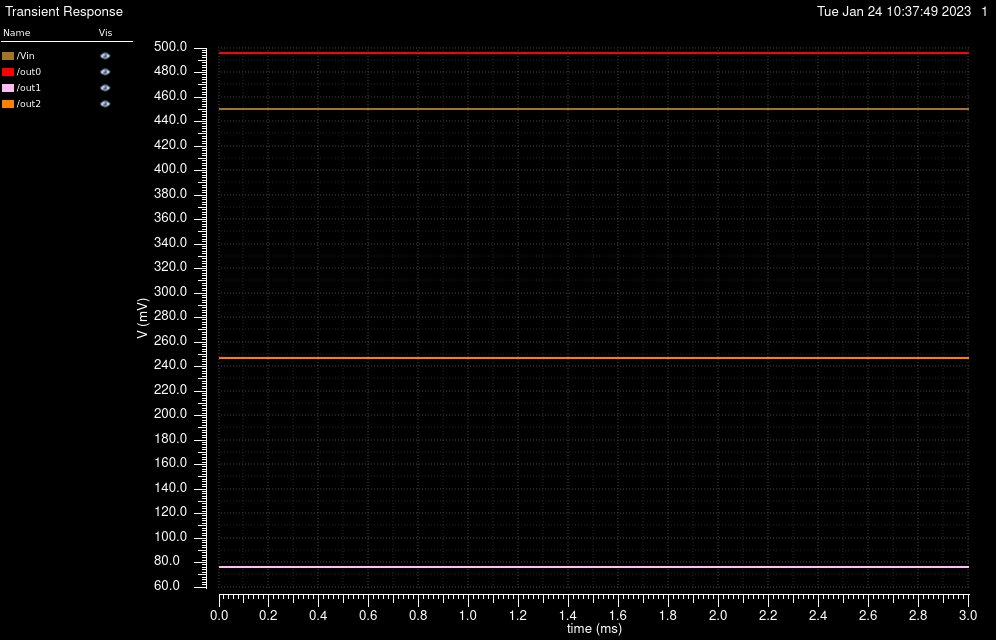

Source data for this figure (header and first rows):
/Vin X, /Vin Y, /out0 X, /out0 Y, /out1 X, /out1 Y, /out2 X, /out2 Y
0, 0.45, 0, 0.4957, 0, 0.07606, 0, 0.2473
2e-05, 0.45, 2e-05, 0.4957, 2e-05, 0.07606, 2e-05, 0.2473
4e-05, 0.45, 4e-05, 0.4957, 4e-05, 0.07606, 4e-05, 0.2473
6.000000000000001e-05, 0.45, 6.000000000000001e-05, 0.4957, 6.000000000000001e-05, 0.07606, 6.000000000000001e-05, 0.2473
8.000000000000001e-05, 0.45, 8.000000000000001e-05, 0.4957, 8.000000000000001e-05, 0.07606, 8.000000000000001e-05, 0.2473
0.0001, 0.45, 0.0001, 0.4957, 0.0001, 0.07606, 0.0001, 0.2473
0.00012, 0.45, 0.00012, 0.4957, 0.00012, 0.07606, 0.00012, 0.2473
0.00014, 0.45, 0.00014, 0.4957, 0.00014, 0.07606, 0.00014, 0.2473
0.00016, 0.45, 0.00016, 0.4957, 0.00016, 0.07606, 0.00016, 0.2473
0.00018, 0.45, 0.00018, 0.4957, 0.00018, 0.07606, 0.00018, 0.2473
0.0002, 0.45, 0.0002, 0.4957, 0.0002, 0.07606, 0.0002, 0.2473
0.00022, 0.45, 0.00022, 0.4957, 0.00022, 0.07606, 0.00022, 0.2473
0.00024, 0.45, 0.00024, 0.4957, 0.00024, 0.07606, 0.00024, 0.2473
0.00026, 0.45, 0.00026, 0.4957, 0.00026, 0.07606, 0.00026, 0.2473
0.00028, 0.45, 0.00028, 0.4957, 0.00028, 0.07606, 0.00028, 0.2473
0.0003, 0.45, 0.0003, 0.4957, 0.0003, 0.07606, 0.0003, 0.2473
0.00032, 0.45, 0.00032, 0.4957, 0.00032, 0.07606, 0.00032, 0.2473
0.00034, 0.45, 0.00034, 0.4957, 0.00034, 0.07606, 0.00034, 0.2473
0.00036, 0.45, 0.00036, 0.4957, 0.00036, 0.07606, 0.00036, 0.2473
0.00038, 0.45, 0.00038, 0.4957, 0.00038, 0.07606, 0.00038, 0.2473
0.0004, 0.45, 0.0004, 0.4957, 0.0004, 0.07606, 0.0004, 0.2473
0.00042, 0.45, 0.00042, 0.4957, 0.00042, 0.07606, 0.00042, 0.2473
0.00044, 0.45, 0.00044, 0.4957, 0.00044, 0.07606, 0.00044, 0.2473
0.00046, 0.45, 0.00046, 0.4957, 0.00046, 0.07606, 0.00046, 0.2473
0.00048, 0.45, 0.00048, 0.4957, 0.00048, 0.07606, 0.00048, 0.2473
0.0005, 0.45, 0.0005, 0.4957, 0.0005, 0.07606, 0.0005, 0.2473
0.00052, 0.45, 0.00052, 0.4957, 0.00052, 0.07606, 0.00052, 0.2473
0.00054, 0.45, 0.00054, 0.4957, 0.00054, 0.07606, 0.00054, 0.2473
0.00056, 0.45, 0.00056, 0.4957, 0.00056, 0.07606, 0.00056, 0.2473
0.00058, 0.45, 0.00058, 0.4957, 0.00058, 0.07606, 0.00058, 0.2473
0.0006, 0.45, 0.0006, 0.4957, 0.0006, 0.07606, 0.0006, 0.2473
0.00062, 0.45, 0.00062, 0.4957, 0.00062, 0.07606, 0.00062, 0.2473
0.00064, 0.45, 0.00064, 0.4957, 0.00064, 0.07606, 0.00064, 0.2473
0.00066, 0.45, 0.00066, 0.4957, 0.00066, 0.07606, 0.00066, 0.2473
0.00068, 0.45, 0.00068, 0.4957, 0.00068, 0.07606, 0.00068, 0.2473
0.0007, 0.45, 0.0007, 0.4957, 0.0007, 0.07606, 0.0007, 0.2473
0.00072, 0.45, 0.00072, 0.4957, 0.00072, 0.07606, 0.00072, 0.2473
0.00074, 0.45, 0.00074, 0.4957, 0.00074, 0.07606, 0.00074, 0.2473
0.00076, 0.45, 0.00076, 0.4957, 0.00076, 0.07606, 0.00076, 0.2473
0.00078, 0.45, 0.00078, 0.4957, 0.00078, 0.07606, 0.00078, 0.2473
0.0008, 0.45, 0.0008, 0.4957, 0.0008, 0.07606, 0.0008, 0.2473
0.00082, 0.45, 0.00082, 0.4957, 0.00082, 0.07606, 0.00082, 0.2473
0.00084, 0.45, 0.00084, 0.4957, 0.00084, 0.07606, 0.00084, 0.2473
0.00086, 0.45, 0.00086, 0.4957, 0.00086, 0.07606, 0.00086, 0.2473
0.00088, 0.45, 0.00088, 0.4957, 0.00088, 0.07606, 0.00088, 0.2473
0.0009, 0.45, 0.0009, 0.4957, 0.0009, 0.07606, 0.0009, 0.2473
0.00092, 0.45, 0.00092, 0.4957, 0.00092, 0.07606, 0.00092, 0.2473
0.00094, 0.45, 0.00094, 0.4957, 0.00094, 0.07606, 0.00094, 0.2473
0.00096, 0.45, 0.00096, 0.4957, 0.00096, 0.07606, 0.00096, 0.2473
0.00098, 0.45, 0.00098, 0.4957, 0.00098, 0.07606, 0.00098, 0.2473
0.001, 0.45, 0.001, 0.4957, 0.001, 0.07606, 0.001, 0.2473
0.00102, 0.45, 0.00102, 0.4957, 0.00102, 0.07606, 0.00102, 0.2473
0.00104, 0.45, 0.00104, 0.4957, 0.00104, 0.07606, 0.00104, 0.2473
0.00106, 0.45, 0.00106, 0.4957, 0.00106, 0.07606, 0.00106, 0.2473
0.00108, 0.45, 0.00108, 0.4957, 0.00108, 0.07606, 0.00108, 0.2473
0.0011, 0.45, 0.0011, 0.4957, 0.0011, 0.07606, 0.0011, 0.2473
0.00112, 0.45, 0.00112, 0.4957, 0.00112, 0.07606, 0.00112, 0.2473
0.00114, 0.45, 0.00114, 0.4957, 0.00114, 0.07606, 0.00114, 0.2473
0.00116, 0.45, 0.00116, 0.4957, 0.00116, 0.07606, 0.00116, 0.2473
0.00118, 0.45, 0.00118, 0.4957, 0.00118, 0.07606, 0.00118, 0.2473
... 91 more rows
